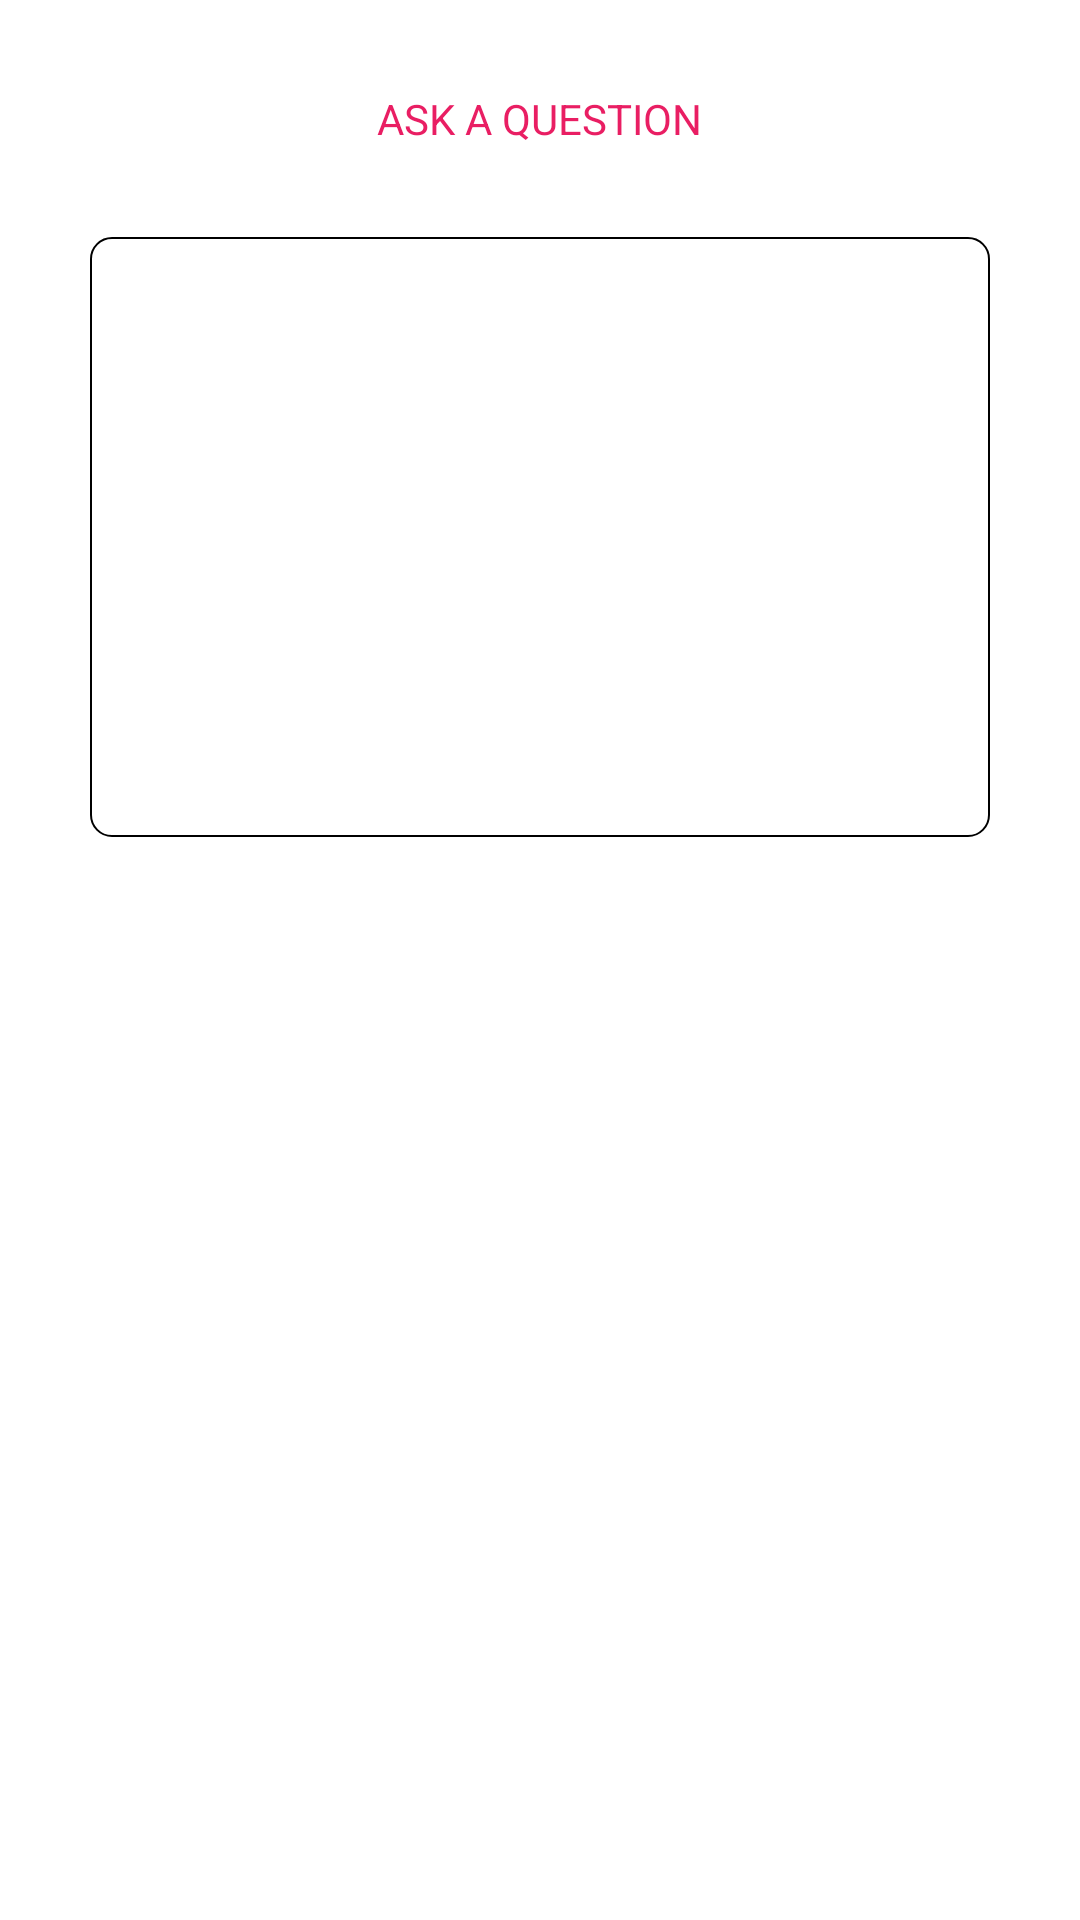

Here is an Android app screen rendered from its layout file. Give the layout XML and the strings, colors and styles it references.
<!-- AndroidManifest.xml: fallback theme Theme.MaterialComponents.DayNight.NoActionBar -->
<!-- res/layout/activity_add_ques.xml -->
<?xml version="1.0" encoding="utf-8"?>
<RelativeLayout xmlns:android="http://schemas.android.com/apk/res/android"
    xmlns:tools="http://schemas.android.com/tools"
    android:id="@+id/activity_add_ques"
    android:layout_width="match_parent"
    android:layout_height="match_parent"
    android:padding="30dp"
    tools:context="sodevan.lafly.AddQues"

    android:background="@color/white"
    >

    <TextView
        android:layout_width="wrap_content"
        android:layout_height="wrap_content"
        android:layout_centerHorizontal="true"
        android:text="ASK A QUESTION"
        android:textColor="@color/colorPrimary"
        android:id="@+id/ask_ques_header"
        />


    <EditText
        android:layout_width="match_parent"
        android:layout_height="200dp"
        android:layout_below="@id/ask_ques_header"
        android:layout_marginTop="30dp"
        android:background="@drawable/etshape"
        android:id="@+id/ask_ques"
        android:gravity="top|left"
        android:paddingLeft="25dp"
        android:paddingRight="25dp"
        android:paddingTop="15dp"
        android:paddingBottom="15dp"
        android:layout_marginBottom="40dp"
        />


    <Button
        android:layout_width="wrap_content"
        android:layout_height="wrap_content"
        android:layout_below="@+id/ask_ques"
        android:id="@+id/ask_button"
        android:layout_centerHorizontal="true"
        android:background="@drawable/button"
        android:text="ASK"
        android:textColor="@color/white"
        android:padding="20dp"

        />



</RelativeLayout>
<!-- resources referenced by this layout -->
<resources>
  <color name="colorPrimary">#E91E63</color>
  <color name="white">#ffffff</color>
  <!-- drawable etshape (drawable) -->
  <?xml version="1.0" encoding="utf-8"?>
  <selector xmlns:android="http://schemas.android.com/apk/res/android">
  
      <item>
          <shape android:shape="rectangle">
              <solid android:color="#ffffff" />
              <stroke android:width="0.5dip" android:color="#000000" />
  
              <corners
                  android:bottomRightRadius="7dip"
                  android:topLeftRadius="7dip"
                  android:bottomLeftRadius="7dip"
                  android:topRightRadius="7dip">
              </corners>
          </shape>
      </item>
  
  
  </selector>
</resources>
